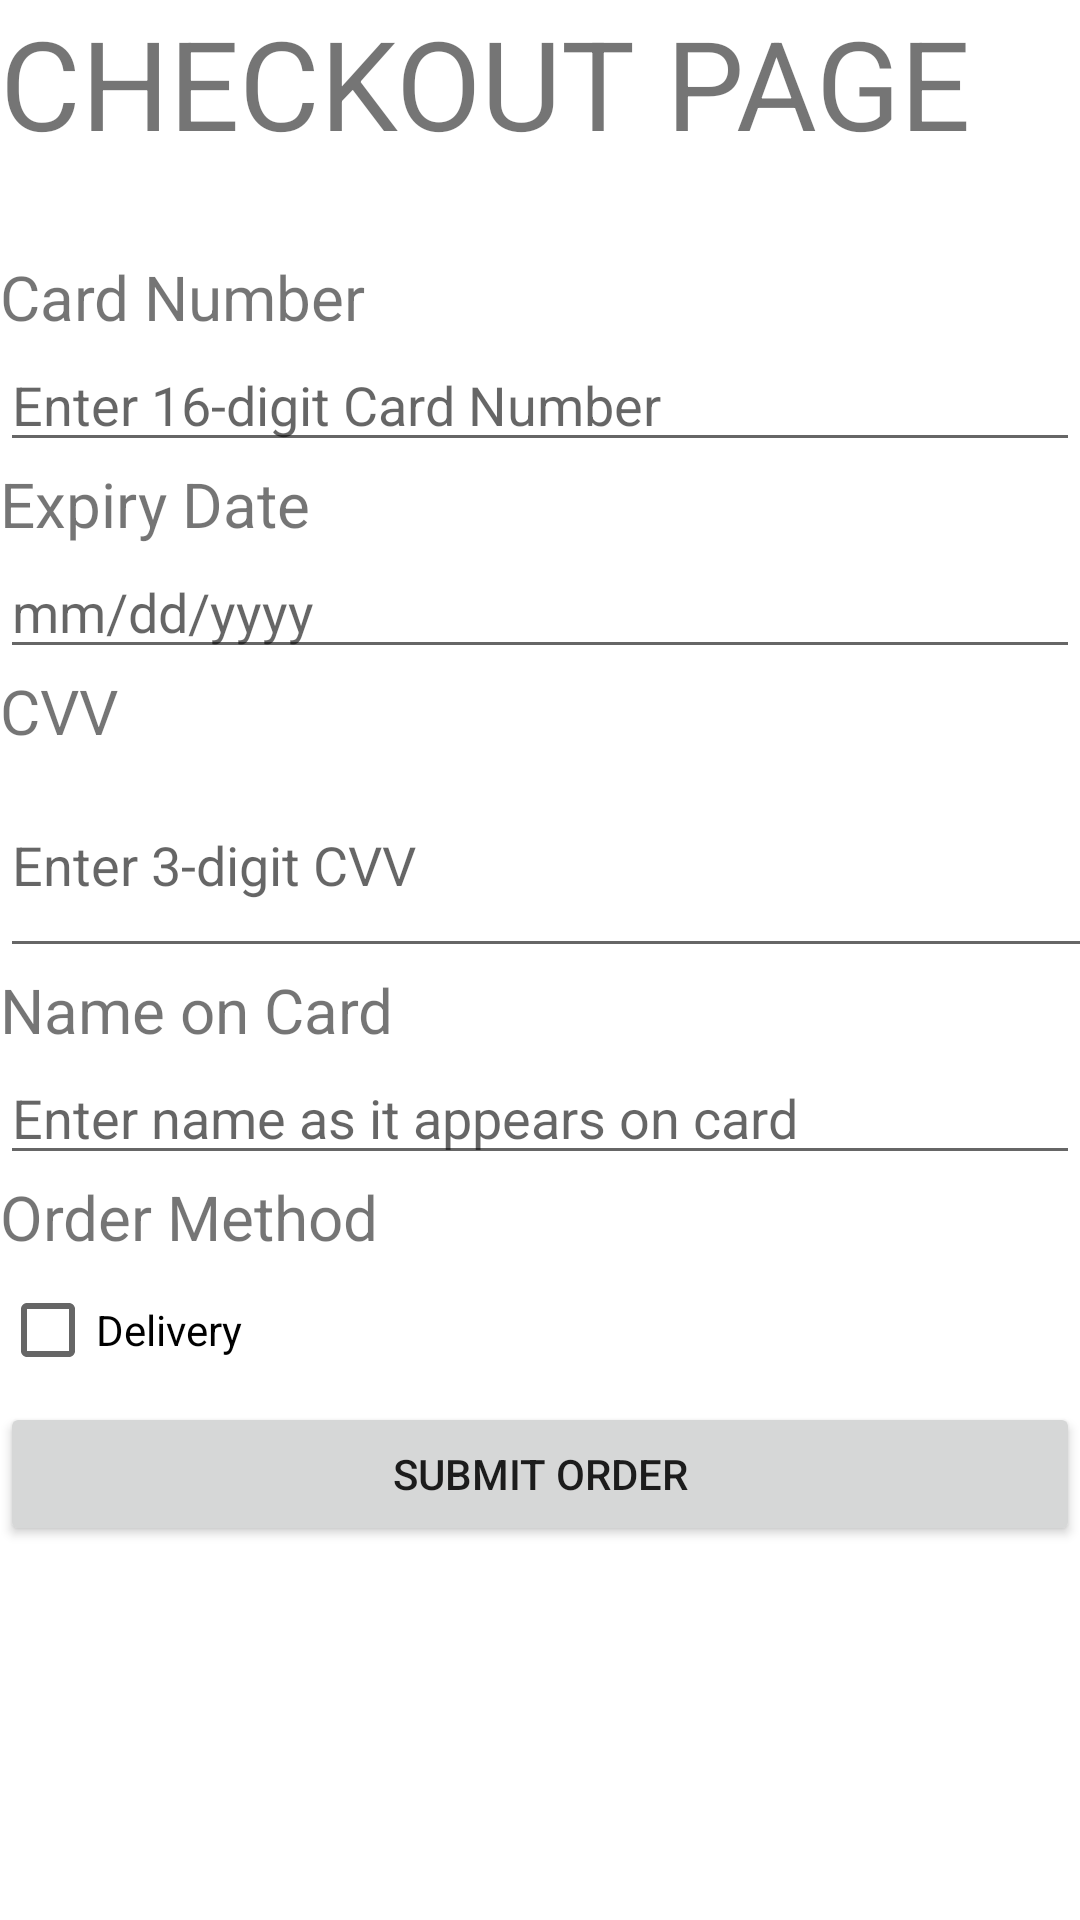

Reconstruct the res/layout file that produces this screen, plus the resources it refers to.
<!-- AndroidManifest.xml: application theme Theme.Projectgroup13Android -->
<!-- res/layout/activity_checkout.xml -->
<?xml version="1.0" encoding="utf-8"?>
<ScrollView
    xmlns:android="http://schemas.android.com/apk/res/android"
    xmlns:app="http://schemas.android.com/apk/res-auto"
    android:id="@+id/ScrollView01"
    android:layout_width="wrap_content"
    xmlns:tools="http://schemas.android.com/tools"
    android:layout_height="wrap_content"
    android:scrollbars="vertical"
    tools:context="ca.mcgill.ecse321.projectgroup13.Checkout">

    <LinearLayout
        android:layout_width="fill_parent"
        android:orientation="vertical"
        android:layout_height="fill_parent">

        
        <TextView
            android:id="@+id/TextViewTitle"
            android:layout_width="match_parent"
            android:layout_height="85dp"
            android:text="CHECKOUT PAGE"
            android:textSize="20pt"></TextView>


        <TextView
            android:id="@+id/TextViewCardNumber"
            android:layout_width="wrap_content"
            android:layout_height="wrap_content"
            android:text="Card Number"
            android:textSize="10pt">
        </TextView>

        <EditText
            android:id="@+id/EditTextCardNumber"
            android:layout_width="match_parent"
            android:layout_height="wrap_content"
            android:hint="Enter 16-digit Card Number"
            android:inputType="textPersonName"></EditText>

        <TextView
            android:id="@+id/TextViewExpiryDate"
            android:layout_width="wrap_content"
            android:layout_height="wrap_content"
            android:text="Expiry Date"
            android:textSize="10pt">
        </TextView>

        <EditText
            android:id="@+id/EditTextExpiryDate"
            android:layout_width="match_parent"
            android:layout_height="wrap_content"
            android:hint="mm/dd/yyyy"
            android:inputType="textPersonName"></EditText>

        <TextView
            android:id="@+id/TextViewCVV"
            android:layout_width="wrap_content"
            android:layout_height="wrap_content"
            android:text="CVV"
            android:textSize="10pt">
        </TextView>

        <EditText
            android:id="@+id/EditTextCVV"
            android:layout_width="464dp"
            android:layout_height="72dp"
            android:hint="Enter 3-digit CVV"
            android:inputType="textPersonName"></EditText>

        <TextView
            android:id="@+id/TextViewNameOnCard"
            android:layout_width="wrap_content"
            android:layout_height="wrap_content"
            android:text="Name on Card"
            android:textSize="10pt">
        </TextView>

        <EditText
            android:id="@+id/EditTextNameOnCard"
            android:layout_width="match_parent"
            android:layout_height="wrap_content"
            android:hint="Enter name as it appears on card"
            android:inputType="textPersonName"></EditText>

        <TextView
            android:id="@+id/TextViewDelivery"
            android:layout_width="wrap_content"
            android:layout_height="wrap_content"
            android:text="Order Method"
            android:textSize="10pt">
        </TextView>

        <CheckBox
            android:id="@+id/CheckBoxDelivery"
            android:layout_height="wrap_content"
            android:text="Delivery"
            android:layout_width="fill_parent">
        </CheckBox>

        <Button
            android:id="@+id/ButtonSendFeedback"
            android:layout_height="wrap_content"
            android:text="Submit Order"
            android:onClick="submit"
            android:layout_width="fill_parent">
        </Button>
    </LinearLayout>
</ScrollView>
<!-- resources referenced by this layout -->
<resources>
  <style name="Theme.Projectgroup13Android" parent="Theme.MaterialComponents.DayNight.DarkActionBar">
          
          <item name="colorPrimary">@color/purple_500</item>
          <item name="colorPrimaryVariant">@color/purple_700</item>
          <item name="colorOnPrimary">@color/white</item>
          
          <item name="colorSecondary">@color/teal_200</item>
          <item name="colorSecondaryVariant">@color/teal_700</item>
          <item name="colorOnSecondary">@color/black</item>
          
          <item name="android:statusBarColor" tools:targetApi="l">?attr/colorPrimaryVariant</item>
          
      </style>
  <!-- not gathered from this repository: default colours our renderer supplied (Android Studio template values) -->
  <color name="purple_500">#FF6200EE</color>
  <color name="purple_700">#FF3700B3</color>
  <color name="teal_200">#FF03DAC5</color>
  <color name="teal_700">#FF018786</color>
  <color name="black">#FF000000</color>
  <color name="white">#FFFFFFFF</color>
</resources>
